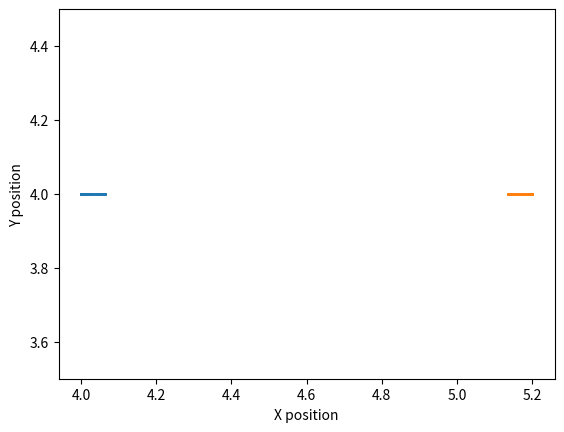
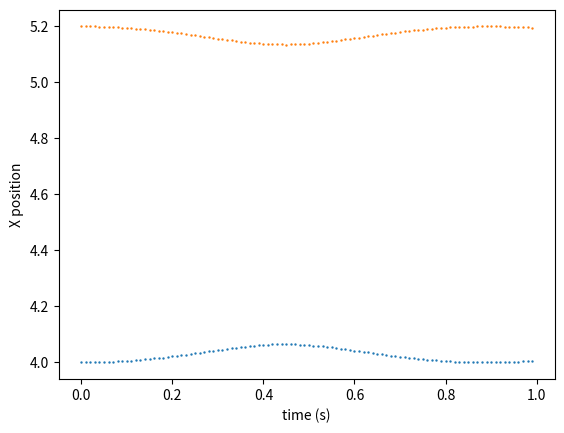
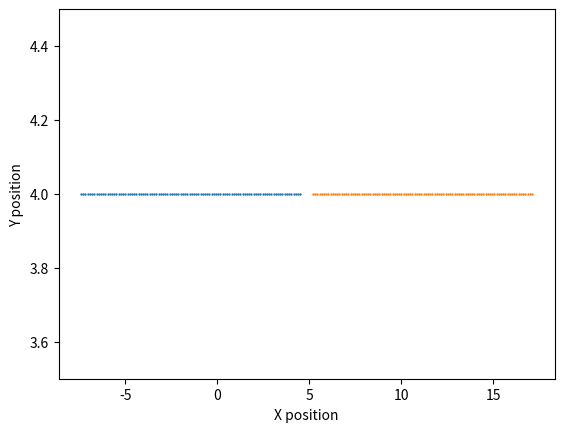
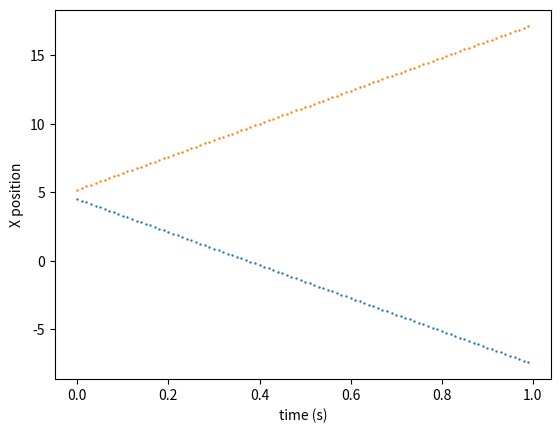
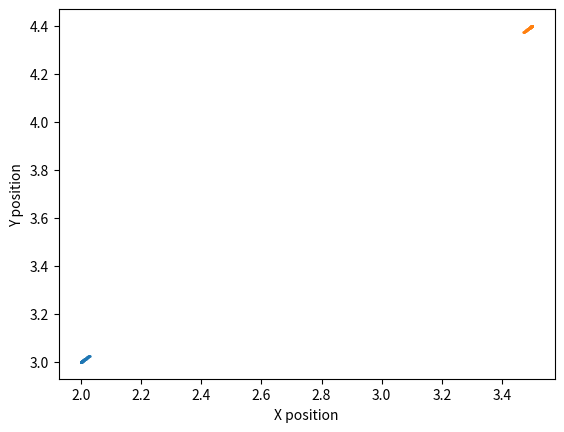
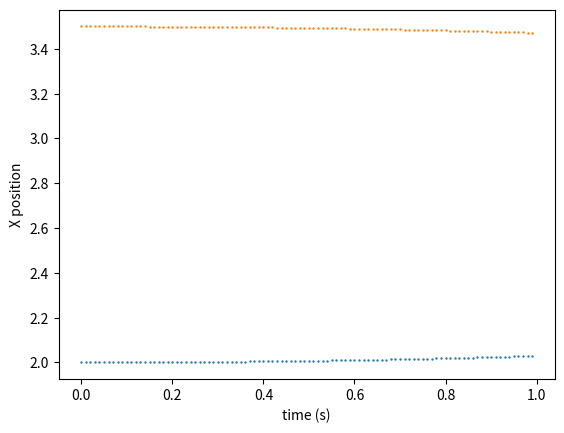

Generate these figures, in order, with matplotlib:

import numpy as np
import matplotlib.pyplot as plt


#pseudocode
#define time step of dt=0.01
#define time domain of 100steps
#define initial velocitites to zero
#initialize first velocities, eqn 7 from lab handout
#define RHS equation for similar use as Q1
#define function for use in Verlet algorithm f(r,v0,t), eqn 6 from lab handout
#loop over eqns 8, 9, 10, 11 from lab handout
    #in the above loop compute the force due to the 1 other particle in domain
    #AND the force due to the 8N other fictious particles because of periodic boundary conditions
#at the end of above loop, ensure boundary conditions with np.mod(x,lx) from handout

#define timestep, time domain
dt = 0.01
N = 100
t1 = 0
t2 = 0 + dt*N

h = (t2-t1)/N
t = np.arange(t1,t2,h) 


#gives acceleration
def acc(x1,x2,y1,y2):
    return (-12 * (x1-x2) * ((1/(((x1-x2)**2+(y1-y2)**2)**4))-2/(((x1-x2)**2+(y1-y2)**2)**7))), (-12 * (y1-y2) * ((1/(((x1-x2)**2+(y1-y2)**2)**4))-2/(((x1-x2)**2+(y1-y2)**2)**7)))


#verlet

def verly(x10,y10, x20, y20):
    r1=np.zeros([2,100]) 
    r1[0,0], r1[1,0]=(x10,y10) #sets initial x1 and y1
    k1=np.zeros([2,100])
    v1=np.zeros([2,100]) #x1,y1
    v1_half=np.zeros([2,100])
    r2=np.zeros([2,100]) 
    r2[0,0], r2[1,0]=(x20,y20) #sets initial x2 and y2
    k2=np.zeros([2,100])
    v2=np.zeros([2,100])
    v2_half=np.zeros([2,100])
    v1_half[0,0], v1_half[1,0]=np.array([0,0])+1/2*h*np.array(acc(x10, x20, y10, y20)) #sets inital vx0,vy0
    v2_half[0,0], v2_half[1,0]=np.array([0,0])+1/2*h*np.array((acc(x20, x10, y20, y10))) #sets inital vx0,vy0
    for i in range(len(t)-1):
        r1[0,i+1], r1[1,i+1]=r1[:,i]+h*np.array(v1_half[:,i]) #x[i+1],y[i+1] #cols, rows , so : means both columns, ith row
        r2[0,i+1], r2[1,i+1]=r2[:,i]+h*np.array(v2_half[:,i]) #x[i+1],y[i+1] #cols, rows , so : means both columns, ith row
        k1[:,i+1]=h*np.array(acc(r1[0,i+1], r2[0,i+1], r1[1,i+1], r2[1,i+1]))
        k2[:,i+1]=h*np.array(acc(r2[0,i+1], r1[0,i+1], r2[1,i+1], r1[1,i+1]))
        v1[:,i+1]=v1_half[:,i]+0.5*k1[:,i+1]
        v1_half[:,i+1]=v1_half[:,i]+k1[:,i+1]
        v2[:,i+1]=v2_half[:,i]+0.5*k2[:,i+1]
        v2_half[:,i+1]=v2_half[:,i]+k2[:,i+1]
    return (r1,r2)





plt.figure(1)
plt.scatter(verly(4,4,5.2,4)[0][0], verly(4,4,5.2,4)[0][1], label="p1", marker=".", s=2)
plt.scatter(verly(4,4,5.2,4)[1][0], verly(4,4,5.2,4)[1][1] , label="p2", marker=".", s=2)
plt.ylim(3.5,4.5)
plt.xlabel("X position")
plt.ylabel("Y position")

plt.figure(2)
plt.scatter(t,verly(4,4,5.2,4)[0][0], label="p1", marker=".", s=2)
plt.scatter(t,verly(4,4,5.2,4)[1][0], label="p2", marker=".", s=2)
plt.ylabel("X position")
plt.xlabel("time (s)")

plt.figure(3)
plt.scatter(verly(4.5,4,5.2,4)[0][0], verly(4.5,4,5.2,4)[0][1], label="p1", marker=".", s=2)
plt.scatter(verly(4.5,4,5.2,4)[1][0], verly(4.5,4,5.2,4)[1][1] , label="p2", marker=".", s=2)
plt.xlabel("X position")
plt.ylim(3.5,4.5)
plt.ylabel("Y position")

plt.figure(4)
plt.scatter(t,verly(4.5,4,5.2,4)[0][0], label="p1", marker=".", s=2)
plt.scatter(t,verly(4.5,4,5.2,4)[1][0], label="p2", marker=".", s=2)
plt.ylabel("X position")
plt.xlabel("time (s)")

plt.figure(5)
plt.scatter(verly(2,3,3.5,4.4)[0][0], verly(2,3,3.5,4.4)[0][1], label="p1", marker=".", s=2)
plt.scatter(verly(2,3,3.5,4.4)[1][0], verly(2,3,3.5,4.4)[1][1] , label="p2", marker=".", s=2)
plt.xlabel("X position")
plt.ylabel("Y position")

plt.figure(6)
plt.scatter(t,verly(2,3,3.5,4.4)[0][0], label="p1", marker=".", s=2)
plt.scatter(t,verly(2,3,3.5,4.4)[1][0], label="p2", marker=".", s=2)
plt.ylabel("X position")
plt.xlabel("time (s)")




